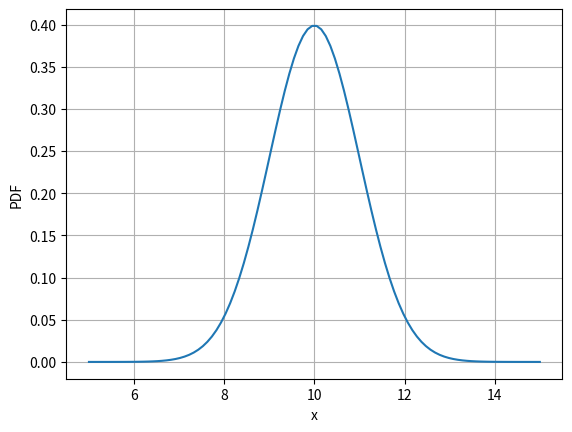
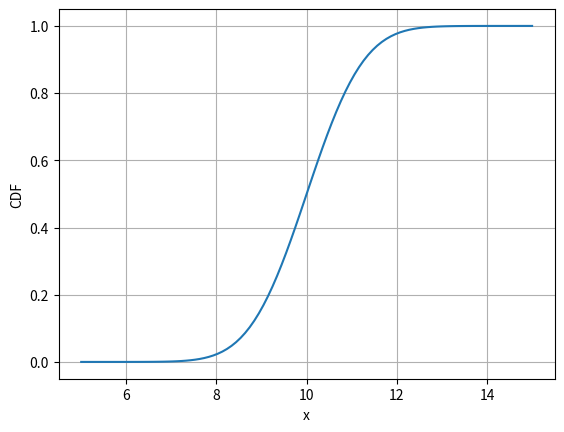
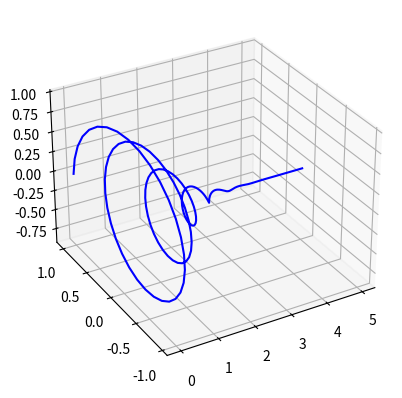

Recreate these plots in Python, in order.
#%%
"""
Created on Thu Nov 28 2018
Characteristic function and density for normal(10,1)
[redacted]
"""
import numpy as np
import matplotlib.pyplot as plt
import scipy.stats as st
from mpl_toolkits import mplot3d

def plotNormalPDF_CDF_CHF():
    mu    = 10.0
    sigma = 1.0
    i     = complex(0,1)
    chf   = lambda u: np.exp(i * mu * u - sigma * sigma * u * u / 2.0)
    pdf   = lambda x: st.norm.pdf(x,mu,sigma)
    cdf   = lambda x: st.norm.cdf(x,mu,sigma)

    x = np.linspace(5,15,100)
    u = np.linspace(0,5,250)
    
    # Figure 1, PDF

    plt.figure(1)
    plt.plot(x,pdf(x))
    plt.grid()
    plt.xlabel('x')
    plt.ylabel('PDF')
                     
    # Figure 2, CDF

    plt.figure(2)
    plt.plot(x,cdf(x))
    plt.grid()
    plt.xlabel('x')
    plt.ylabel('CDF')     
    
    # Figure 3, CHF

    plt.figure(3)
    ax = plt.axes(projection='3d')
    chfV = chf(u)
    
    x = np.real(chfV)
    y = np.imag(chfV)
    ax.plot3D(u, x, y, 'blue')
    ax.view_init(30, -120)

    plt.show()
    
plotNormalPDF_CDF_CHF()
